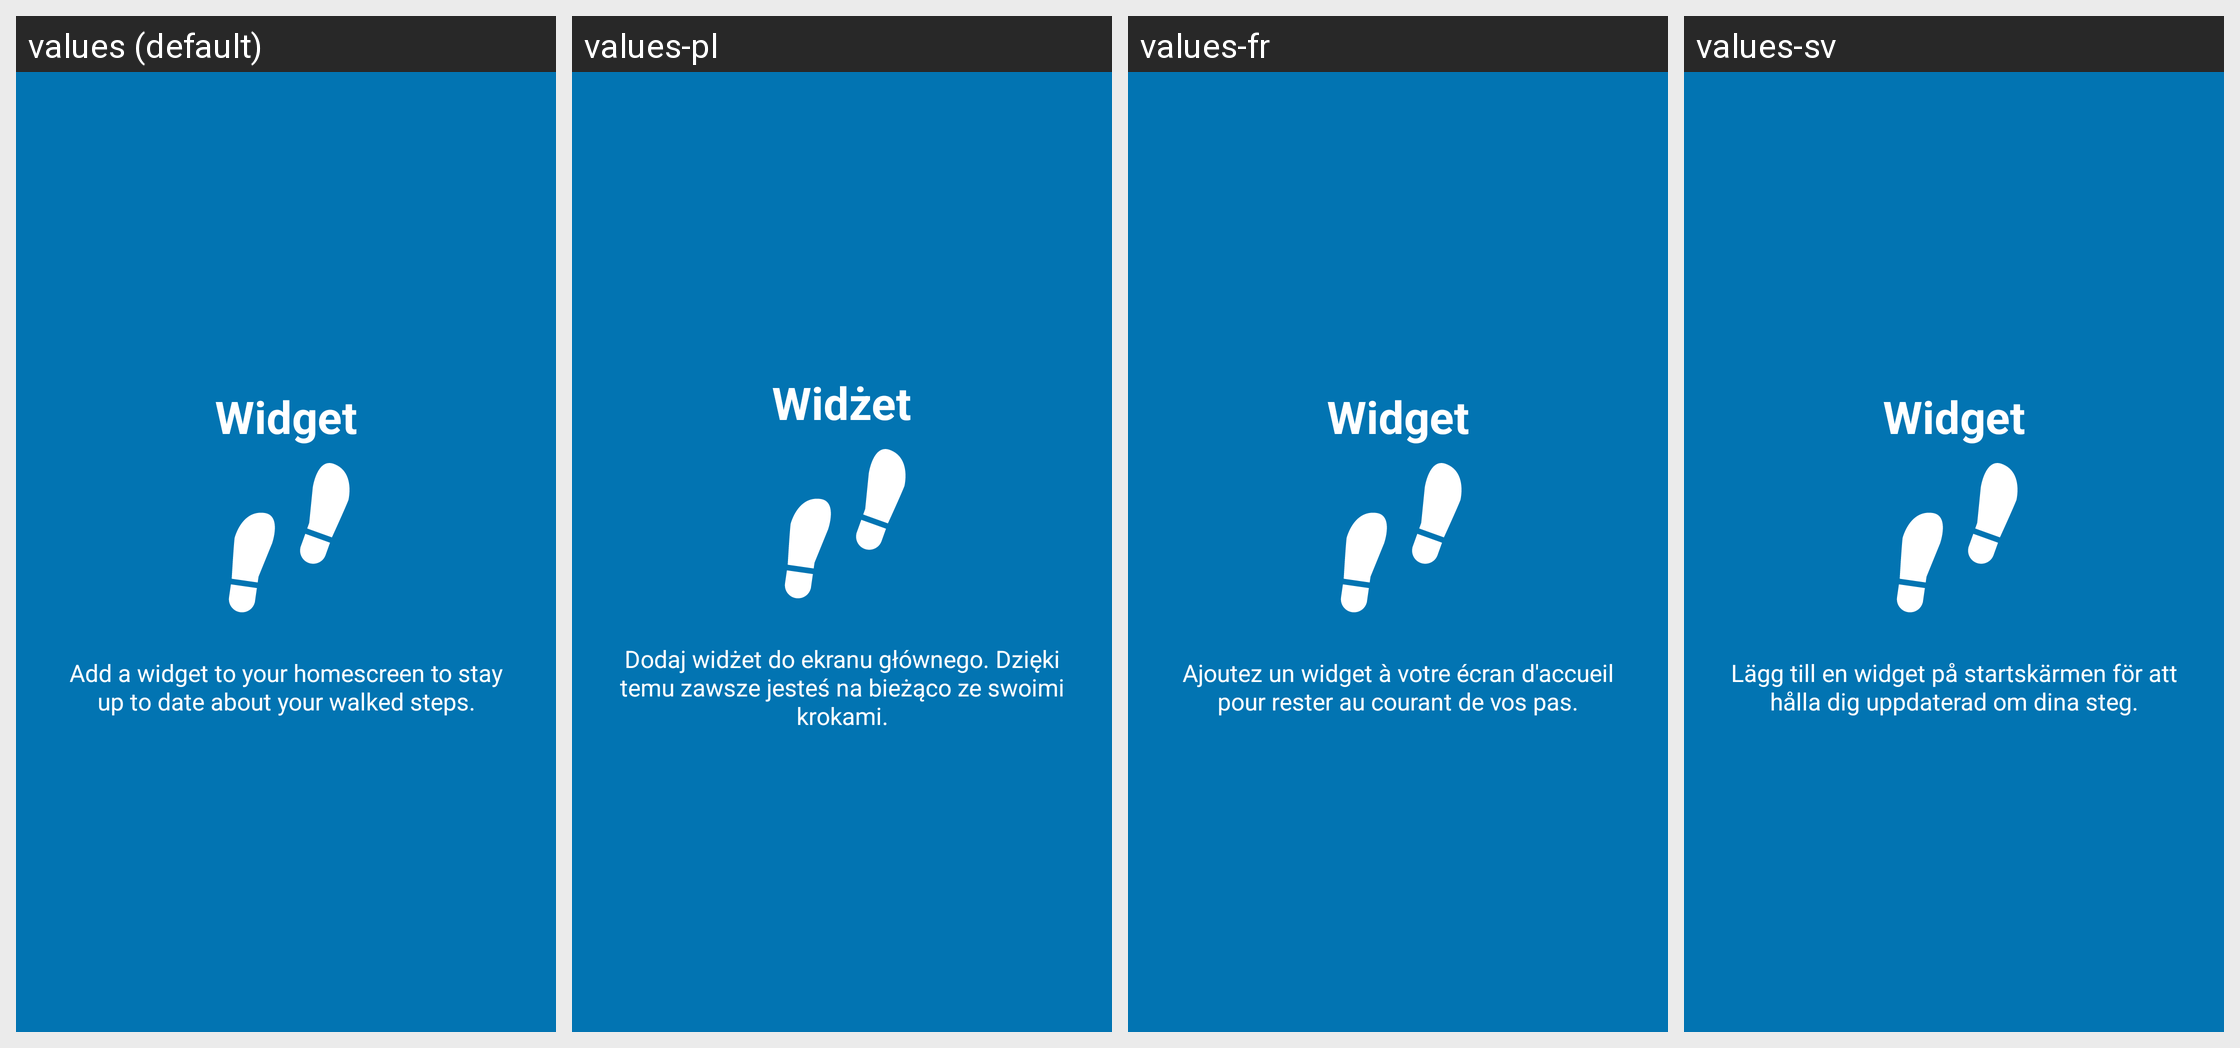

This grid shows one Android layout under several languages. Give, for every string resource on the screen, its name, the default text and each shown locale's text.
Android screen res/layout/tutorial_slide4.xml rendered under 4 locales, left to right: values (default), values-pl, values-fr, values-sv. Device: Nexus 5 (rendered at 1080×1920; each locale shown at half size, 540×960, under a caption strip naming it); theme AppTheme.
Other locales in the repository, not shown: values-bg, values-cs, values-de, values-es, values-et, values-fa, values-ira, values-it, values-ja, values-ru, values-sk.
Strings drawn on this screen, with the default value and each locale's value (text and hints the layout hard-codes, and strings that could not be matched under every locale, appear in the picture but are not listed):

slide_4_title
  values: Widget
  values-pl: Widżet
  values-fr: Widget
  values-sv: Widget

slide_4_desc
  values: Add a widget to your homescreen to stay up to date about your walked steps.
  values-pl: Dodaj widżet do ekranu głównego. Dzięki temu zawsze jesteś na bieżąco ze swoimi krokami.
  values-fr: Ajoutez un widget à votre écran d'accueil pour rester au courant de vos pas.
  values-sv: Lägg till en widget på startskärmen för att hålla dig uppdaterad om dina steg.
